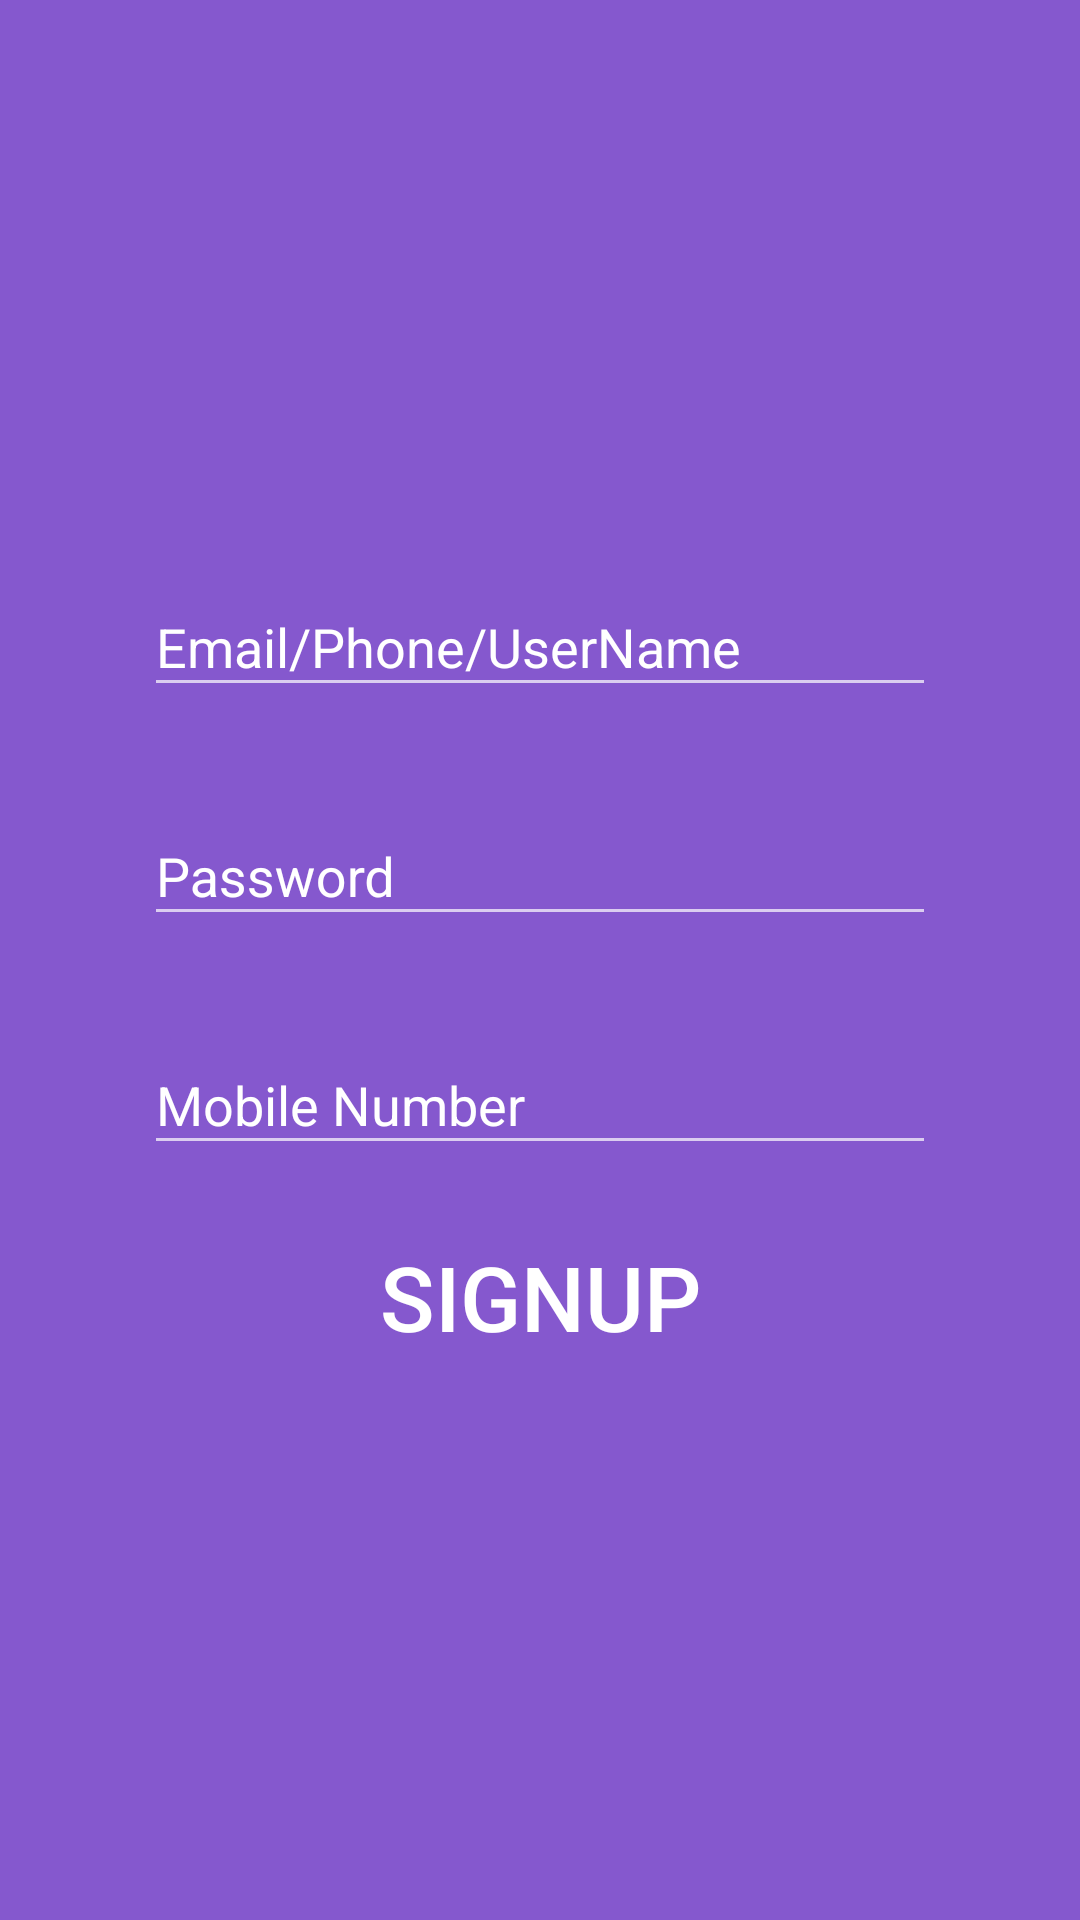

This screen was rendered from an Android layout file. Write that file and the resources it references.
<!-- AndroidManifest.xml: application theme Theme.AppCompat.NoActionBar.FullScreen -->
<!-- res/layout/layout_signup.xml -->
<?xml version="1.0" encoding="utf-8"?>
<LinearLayout xmlns:android="http://schemas.android.com/apk/res/android"
    android:layout_width="match_parent"
    android:layout_height="wrap_content"
    android:background="@color/colorAccentTrans"
    android:gravity="center"
    android:orientation="vertical"
    android:padding="48dp">

    <ImageView
        android:id="@+id/ivSignUpLogo"
        android:layout_width="wrap_content"
        android:layout_height="wrap_content"
        android:scaleType="centerCrop"
        android:src="@drawable/ic_user" />
    <com.google.android.material.textfield.TextInputLayout
        android:layout_width="match_parent"
        android:layout_height="wrap_content"
        android:textColorHint="#FFF">
        <EditText
            android:layout_width="match_parent"
            android:layout_height="wrap_content"
            android:id="@+id/et_signup_username"
            android:hint="Email/Phone/UserName"
            android:inputType=""
            android:textColor="#FFFFFF" />
    </com.google.android.material.textfield.TextInputLayout>

    <com.google.android.material.textfield.TextInputLayout
        android:layout_width="match_parent"
        android:layout_height="wrap_content"
        android:layout_marginTop="24dp"
        android:textColorHint="#FFF">

        <EditText
            android:layout_width="match_parent"
            android:layout_height="wrap_content"
            android:id="@+id/et_signup_password"
            android:hint="Password"
            android:inputType="textPassword"
            android:textColor="#FFFFFF" />
    </com.google.android.material.textfield.TextInputLayout>

    <com.google.android.material.textfield.TextInputLayout
        android:layout_width="match_parent"
        android:layout_height="wrap_content"
        android:layout_marginTop="24dp"
        android:textColorHint="#FFF">

        <EditText
            android:layout_width="match_parent"
            android:layout_height="wrap_content"
            android:id="@+id/et_signup_mobile"
            android:hint="Mobile Number"
            android:inputType="phone"
            android:textColor="#FFFFFF" />
    </com.google.android.material.textfield.TextInputLayout>

    <Button
        android:id="@+id/btnSignUp"
        android:layout_width="match_parent"
        android:layout_height="wrap_content"
        android:layout_marginTop="20dp"
        android:background="@null"
        android:text="SignUp"
        android:textColor="#FFF"
        android:textSize="30sp" />
</LinearLayout>
<!-- resources referenced by this layout -->
<resources>
  <color name="colorAccentTrans">#8558CE</color>
  <style name="Theme.AppCompat.NoActionBar.FullScreen">
          <item name="windowActionBar">false</item>
          <item name="windowNoTitle">true</item>
          <item name="android:windowFullscreen">true</item>
      </style>
</resources>
